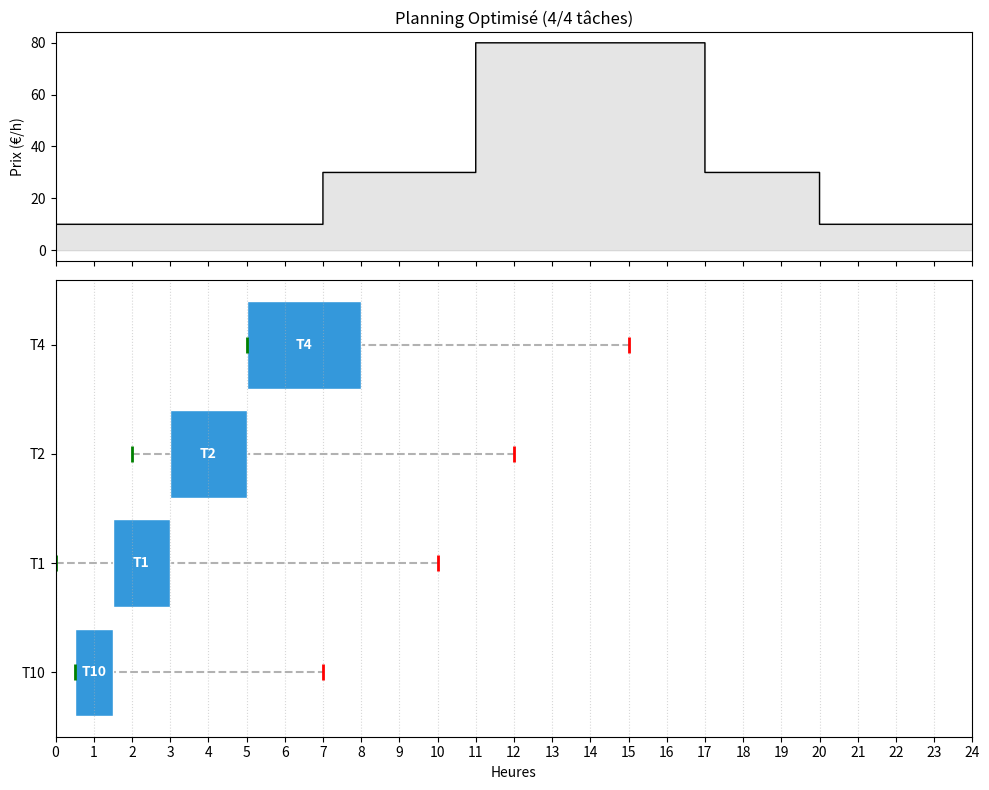

The matplotlib source for this figure:
import matplotlib.pyplot as plt
import math


class Task:
    def __init__(self, name, arrival_time, execution_time, deadline):
        """
        name : Identifiant (ex: "T1")
        arrival_time : Date d'arrivée en heures (ex: 0.5 pour 0h30)
        execution_time : Durée en heures (ex: 1.5 pour 1h30)
        deadline : Date limite en heures (ex: 10 pour 10h00)
        """
        self.id = name
        
        # Conversion interne en minutes pour la précision de l'algo
        self.r = int(arrival_time * 60)      # Release date
        self.p = int(execution_time * 60)    # Processing time
        self.d = int(deadline * 60)          # Deadline
        
        # Pour l'affichage graphique
        self.original_r = arrival_time
        self.original_d = deadline
        self.duration_lbl = f"{execution_time}h"

    def __repr__(self):
        return f"Task({self.id}, r={self.original_r}h, p={self.duration_lbl}, d={self.original_d}h)"

class TariffProfile:
    def __init__(self):
        self.horizon_min = 1440 # 24h en minutes
        self.prices = [0.0] * self.horizon_min
        
    def add_interval(self, start_hour, end_hour, price_per_hour):
        price_per_min = price_per_hour / 60.0
        start_min = int(start_hour * 60)
        end_min = int(end_hour * 60)
        
        for t in range(start_min, end_min):
            if t < self.horizon_min:
                self.prices[t] = price_per_min

    def get_cost(self, start_min, end_min):
        if start_min >= self.horizon_min: return float('inf')
        real_end = min(end_min, self.horizon_min)
        total = sum(self.prices[t] for t in range(start_min, real_end))
        return total

# --- 2. ALGORITHME WAN & QI (DP PRÉCISE) ---

def solve_wan_qi_precision(tasks, tariff_profile):
    # 1. Tri EDD (Earliest Deadline First)
    sorted_tasks = sorted(tasks, key=lambda t: t.d)
    
    # DP[t_min] = (nb_taches, cout, liste_taches_planifiees)
    dp = {0: (0, 0.0, [])}
    
    print(f"Planification de {len(tasks)} tâches...")
    
    for task in sorted_tasks:
        current_dp = dp.copy()
        
        for t_prev, (count, cost, schedule) in current_dp.items():
            
            # Début = max(fin_tache_precedente, date_arrivee_tache)
            start_time = max(t_prev, task.r)
            end_time = start_time + task.p
            
            # Contraintes
            if end_time > tariff_profile.horizon_min: continue
            if end_time > task.d: continue
            
            # Calcul coût
            segment_cost = tariff_profile.get_cost(start_time, end_time)
            
            new_count = count + 1
            new_cost = cost + segment_cost
            new_sched = schedule + [(task, start_time, end_time)]
            
            # Mise à jour DP (Maximiser Nombre, puis Minimiser Coût)
            if end_time not in dp:
                dp[end_time] = (new_count, new_cost, new_sched)
            else:
                old_count, old_cost, _ = dp[end_time]
                if new_count > old_count or (new_count == old_count and new_cost < old_cost):
                    dp[end_time] = (new_count, new_cost, new_sched)
                    
    # Meilleur résultat final
    best_state = (0, float('inf'), [])
    for state in dp.values():
        cnt, cst, _ = state
        best_cnt, best_cst, _ = best_state
        if cnt > best_cnt:
            best_state = state
        elif cnt == best_cnt and cst < best_cst:
            best_state = state
            
    final_count, final_cost, final_schedule = best_state
    accepted = [x[0] for x in final_schedule]
    rejected = [t for t in tasks if t not in accepted]
    
    return final_schedule, accepted, rejected, final_cost

# --- 3. AFFICHAGE ---

def plot_schedule(schedule_data, profile, accepted, rejected, P_PEAK):
    fig, (ax1, ax2) = plt.subplots(2, 1, figsize=(10, 8), sharex=True, gridspec_kw={'height_ratios': [1, 2]})
    plt.subplots_adjust(hspace=0.2)
    
    # Prix
    times_h = [t/60 for t in range(1441)]
    prices_h = [profile.prices[t]*60 for t in range(1440)] + [profile.prices[1439]*60]
    
    ax1.step(times_h, prices_h, where='post', color='black', linewidth=1)
    ax1.fill_between(times_h, prices_h, step="post", alpha=0.2, color='gray')
    ax1.set_ylabel('Prix (€/h)')
    ax1.set_title(f'Planning Optimisé ({len(accepted)}/{len(accepted)+len(rejected)} tâches)')

    # Gantt
    if schedule_data:
        # Trier l'affichage par ID ou par ordre de passage
        job_ids = [t.id for t in accepted]
        y_map = {jid: i for i, jid in enumerate(job_ids)}
        
        for task, start_m, end_m in schedule_data:
            y = y_map[task.id]
            start_h = start_m / 60
            dur_h = (end_m - start_m) / 60
            
            # Barre Tâche
            ax2.broken_barh([(start_h, dur_h)], (y - 0.4, 0.8), facecolors='#3498db', edgecolor='white')
            ax2.text(start_h + dur_h/2, y, task.id, ha='center', va='center', color='white', fontweight='bold')
            
            # Marqueurs contraintes
            ax2.plot([task.original_r, task.original_d], [y, y], 'k--', alpha=0.3, zorder=0) # Fenêtre
            ax2.plot(task.original_d, y, 'r|', ms=12, mew=2) # Deadline
            ax2.plot(task.original_r, y, 'g|', ms=12, mew=2) # Arrival

        ax2.set_yticks(range(len(job_ids)))
        ax2.set_yticklabels(job_ids)
    
    ax2.set_xlabel('Heures')
    ax2.set_xlim(0, 24)
    ax2.set_xticks(range(25))
    ax2.grid(True, axis='x', linestyle=':', alpha=0.5)
    plt.tight_layout()
    plt.show()

# --- 4. EXÉCUTION (VOTRE SYNTAXE) ---

def run_custom_scenario():
    # 1. Définir les prix
    profile = TariffProfile()
    P_OFF, P_MID, P_PEAK = 10, 30, 80
    profile.add_interval(0, 7, P_OFF)
    profile.add_interval(7, 11, P_MID)
    profile.add_interval(11, 17, P_PEAK)
    profile.add_interval(17, 20, P_MID)
    profile.add_interval(20, 24, P_OFF)

    
    tasks_list = [
        Task("T1", arrival_time=0, execution_time=1.5, deadline=10),
        Task("T10", arrival_time=0.5, execution_time=1, deadline=7),
        Task("T2", arrival_time=2, execution_time=2, deadline=12),
        Task("T4", arrival_time=5, execution_time=3, deadline=15),
    ]

    # 3. Lancer l'algo
    schedule, accepted, rejected, cost = solve_wan_qi_precision(tasks_list, profile)

    # 4. Résultats
    print(f"Coût Total : {cost:.2f}")
    print("Détails du planning :")
    for task, s, e in schedule:
        print(f" - {task.id} : {int(s/60)}h{s%60:02d} -> {int(e/60)}h{e%60:02d}")

    plot_schedule(schedule, profile, accepted, rejected, P_PEAK)

if __name__ == "__main__":
    run_custom_scenario()
